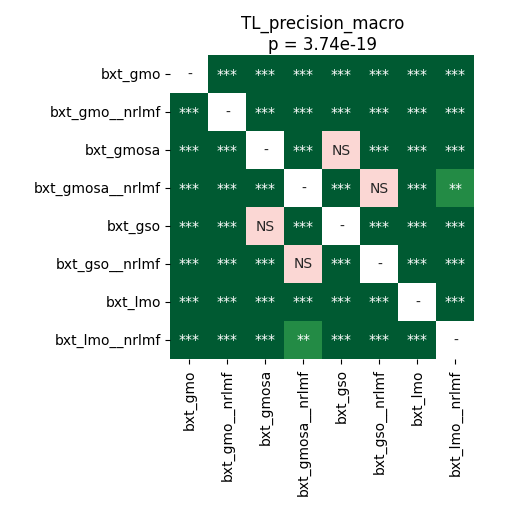

The file beside this chart, header and first rows:
	bxt_gmo	bxt_gmo__nrlmf	bxt_gmosa	bxt_gmosa__nrlmf	bxt_gso	bxt_gso__nrlmf	bxt_lmo	bxt_lmo__nrlmf
bxt_gmo	1.0	3.715183423913044e-05	3.715183423913044e-05	7.120768229166667e-05	3.715183423913044e-05	3.715183423913044e-05	3.715183423913044e-05	0.0001025
bxt_gmo__nrlmf	3.715183423913044e-05	1.0	3.715183423913044e-05	3.715183423913044e-05	3.715183423913044e-05	3.715183423913044e-05	3.715183423913044e-05	3.715183423913044e-05
bxt_gmosa	3.715183423913044e-05	3.715183423913044e-05	1.0	3.715183423913044e-05	0.4954	3.715183423913044e-05	3.715183423913044e-05	3.715183423913044e-05
bxt_gmosa__nrlmf	7.120768229166667e-05	3.715183423913044e-05	3.715183423913044e-05	1.0	3.715183423913044e-05	0.05981	3.715183423913044e-05	0.00677
bxt_gso	3.715183423913044e-05	3.715183423913044e-05	0.4954	3.715183423913044e-05	1.0	3.715183423913044e-05	3.715183423913044e-05	3.715183423913044e-05
bxt_gso__nrlmf	3.715183423913044e-05	3.715183423913044e-05	3.715183423913044e-05	0.05981	3.715183423913044e-05	1.0	3.715183423913044e-05	3.715183423913044e-05
bxt_lmo	3.715183423913044e-05	3.715183423913044e-05	3.715183423913044e-05	3.715183423913044e-05	3.715183423913044e-05	3.715183423913044e-05	1.0	3.715183423913044e-05
bxt_lmo__nrlmf	0.0001025	3.715183423913044e-05	3.715183423913044e-05	0.00677	3.715183423913044e-05	3.715183423913044e-05	3.715183423913044e-05	1.0
